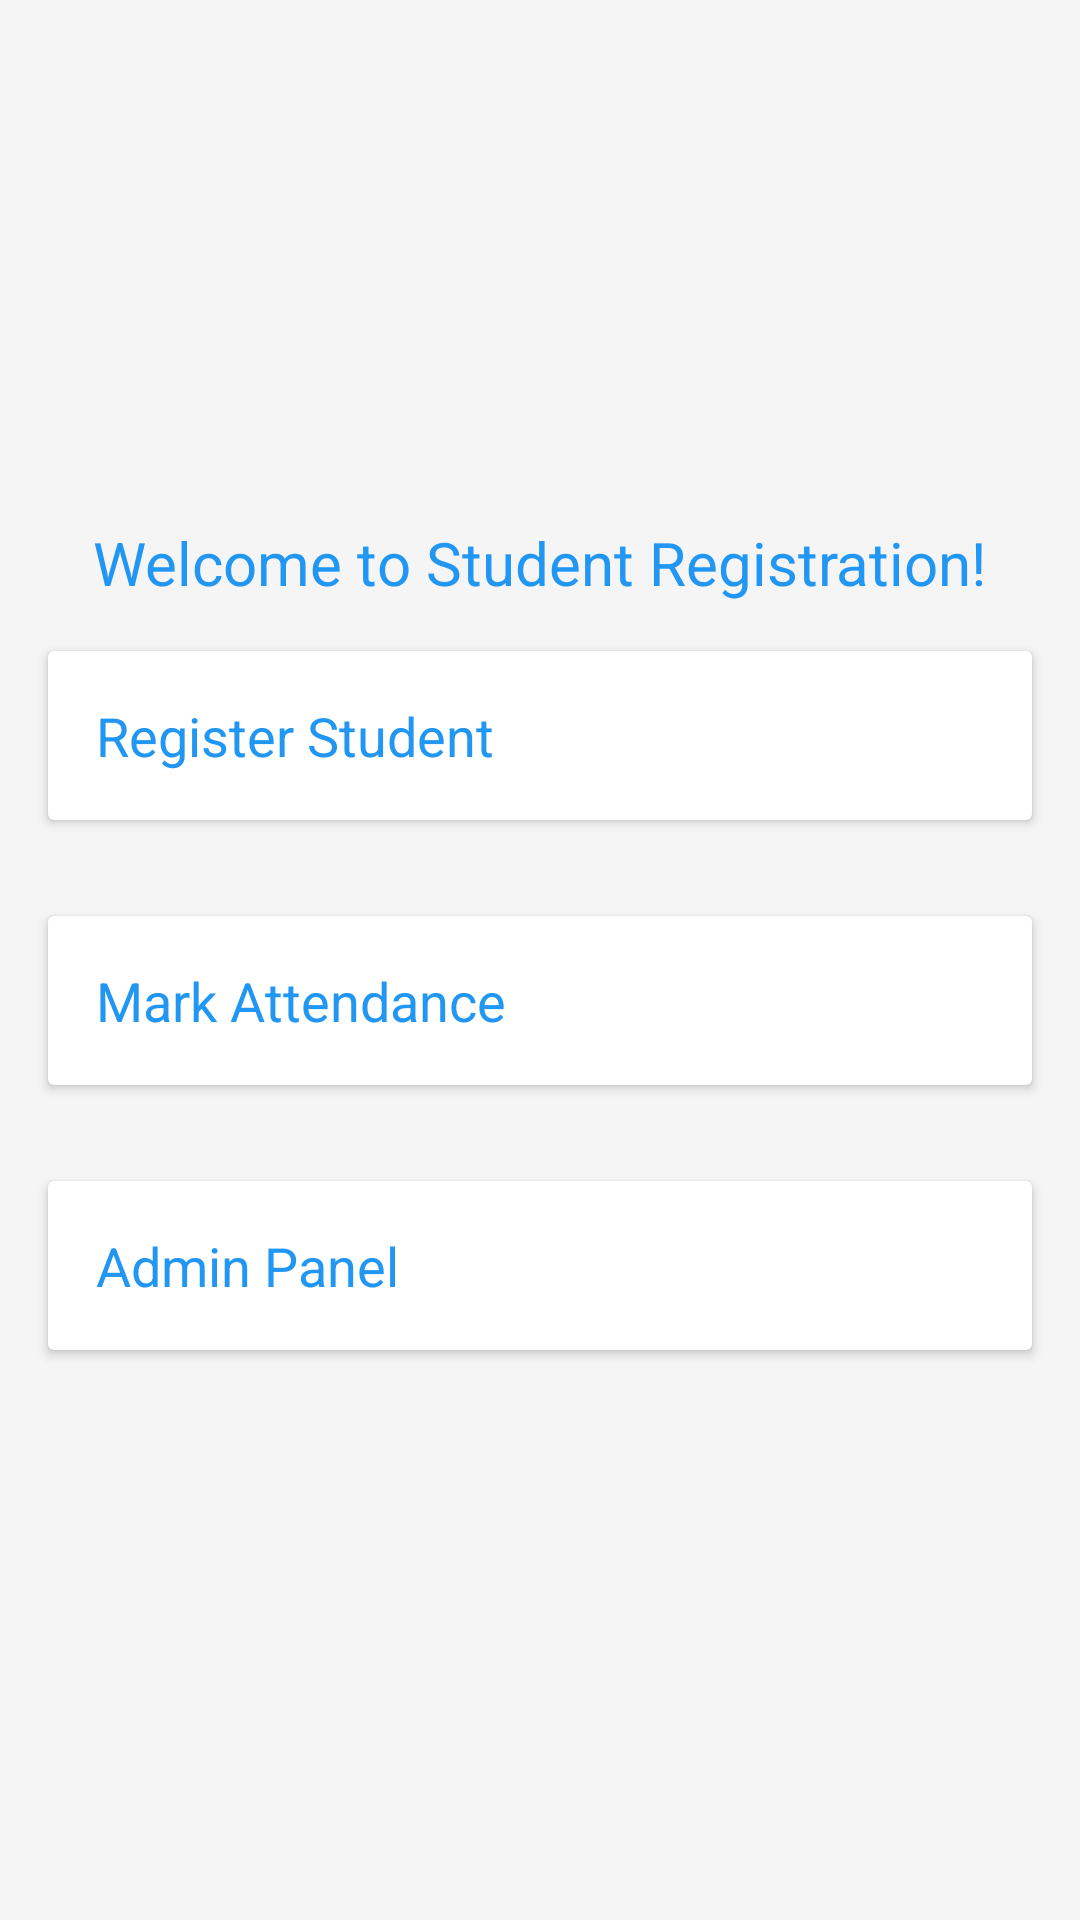

The Android layout XML behind this screen, and the referenced resources:
<!-- AndroidManifest.xml: application theme Theme.Bioattattendance -->
<!-- res/layout/activity_main.xml -->
<?xml version="1.0" encoding="utf-8"?>
<LinearLayout xmlns:android="http://schemas.android.com/apk/res/android"
    android:layout_width="match_parent"
    android:layout_height="match_parent"
    android:orientation="vertical"
    android:gravity="center"
    android:background="@color/background_color">

    <TextView
        android:layout_width="wrap_content"
        android:layout_height="wrap_content"
        android:text="Welcome to Student Registration!"
        android:textSize="20sp"
        android:textColor="@color/primary_color" />

    <androidx.cardview.widget.CardView
        android:id="@+id/registerEmployeeCard"
        android:layout_width="match_parent"
        android:layout_height="wrap_content"
        android:layout_margin="16dp"
        android:elevation="4dp">

        <LinearLayout
            android:layout_width="match_parent"
            android:layout_height="wrap_content"
            android:orientation="vertical"
            android:padding="16dp">

            <TextView
                android:layout_width="wrap_content"
                android:layout_height="wrap_content"
                android:text="Register Student"
                android:textSize="18sp"
                android:textColor="@color/primary_color" />
        </LinearLayout>
    </androidx.cardview.widget.CardView>

    <androidx.cardview.widget.CardView
        android:id="@+id/markAttendanceCard"
        android:layout_width="match_parent"
        android:layout_height="wrap_content"
        android:layout_margin="16dp"
        android:elevation="4dp">

        <LinearLayout
            android:layout_width="match_parent"
            android:layout_height="wrap_content"
            android:orientation="vertical"
            android:padding="16dp">

            <TextView
                android:layout_width="wrap_content"
                android:layout_height="wrap_content"
                android:text="Mark Attendance"
                android:textSize="18sp"
                android:textColor="@color/primary_color" />
        </LinearLayout>
    </androidx.cardview.widget.CardView>

    <androidx.cardview.widget.CardView
        android:id="@+id/adminPanelCard"
        android:layout_width="match_parent"
        android:layout_height="wrap_content"
        android:layout_margin="16dp"
        android:elevation="4dp">

        <LinearLayout
            android:layout_width="match_parent"
            android:layout_height="wrap_content"
            android:orientation="vertical"
            android:padding="16dp">

            <TextView
                android:layout_width="wrap_content"
                android:layout_height="wrap_content"
                android:text="Admin Panel"
                android:textSize="18sp"
                android:textColor="@color/primary_color" />
        </LinearLayout>
    </androidx.cardview.widget.CardView>

</LinearLayout>
<!-- resources referenced by this layout -->
<resources>
  <color name="background_color">#F5F5F5</color>
  <color name="primary_color">#2196F3</color>
  <style name="Theme.Bioattattendance" parent="Base.Theme.Bioattattendance" />
  <style name="Base.Theme.Bioattattendance" parent="Theme.Material3.DayNight.NoActionBar">
          
          
      </style>
</resources>
